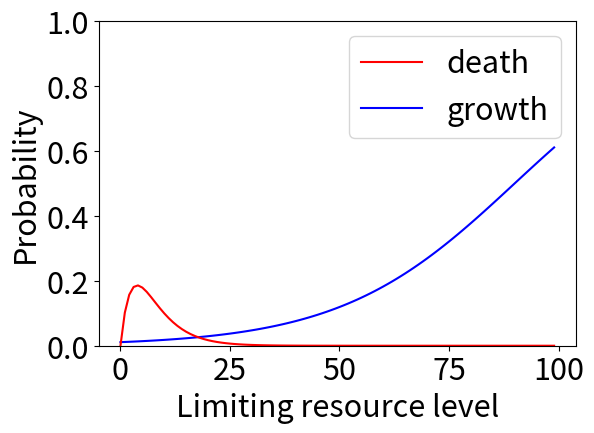

Python code for this plot: (Note: this script raises an exception after producing the figure.)
'''
Created on 16/04/2014

[redacted]

Plots probability curves for how bacteria cells respond to internalised limitting resource, in terms of cellular
division, death, and utilisation of resources.

Probabilities are expressed in terms of cell doing X in an hour, given this level of limiting nutrient.
'''
import matplotlib.pyplot as plt
import matplotlib.mlab as mlab
from matplotlib import rcParams
rcParams.update({'figure.autolayout': True})
import numpy as np
import math
from scipy import stats


if False:
	ln = np.arange(0.0,100.0, 1.0)		# the limiting resources
	# division probabilities
	div = np.exp((ln-100) * (1.0/20.0))
	# death probabilities
	die = np.exp(-ln* (1.0/5.0))
	# rate of internalising alternative nutrient sources
	altHarv = np.exp(-ln * (1.0/20.0)) * 0.33

	plt.clf()
	plt.rcParams.update({'font.size': 22})
# 	p1, = plt.plot(ln,div,'b')
# 	p2, = plt.plot(ln,die,'k')
	p3, = plt.plot(ln,altHarv,'r')
	plt.xlabel('Limiting resource level')
	plt.ylabel('Probability')
	plt.ylim((0.0,1.0))
	plt.legend([p3],['alt src'])
	#plt.show()
	plt.savefig('probability-curves/alt-nut-src.png',dpi=600)

# death rates that incorporate a stress response. When resource becomes limitting the death rate increases, up to
# a point, after which the death rate reduces again (to simulate the aquisition of a stress response phenotype).
if False:
	ln = np.arange(0.0,100.0, 1.0)		# the limitting resources
	d = np.exp(-ln * (1.0/5.0))
	s = np.exp(-ln * (1.0/3.0))
	die = d - s
	plt.clf()
	plt.rcParams.update({'font.size': 22})
	# p1, = plt.plot(ln,d,'b')
	# p2, = plt.plot(ln,s,'k')
	p3, = plt.plot(ln,die,'r')
	plt.xlabel('Limiting resource level')
	plt.ylabel('Probability')
	plt.ylim((0.0,1.0))
	plt.legend([p1,p2,p3],['d','s','die (d-s)'])
	#plt.show()
	plt.savefig('probability-curves/death-growth.png', dpi=600)

# Plot death and growth rates on one graph. 
if True:
	ln = np.arange(0.0,100.0, 1.0)		# the limitting resources
	d = np.exp(-ln * (1.0/5.0))
	s = np.exp(-ln * (1.0/3.0))
	die = d - s
	g_logistic = 1.0 / (1.0 + np.exp((-ln + 90.0) * (1.0/20.0)))
	plt.clf()
	plt.rcParams.update({'font.size': 22})
	p2, = plt.plot(ln, g_logistic,'b')
	p3, = plt.plot(ln,die,'r')
	plt.xlabel('Limiting resource level')
	plt.ylabel('Probability')
	plt.ylim((0.0,1.0))
	plt.legend([p3,p2],['death','growth'])
	#plt.show()
	plt.savefig('probability-curves/death-growth.png', dpi=600)

# experimenting with logistics growth curve.
if False:
	ln = np.arange(0.0,120.0, 1.0)		# the limitting resources
	g_logistic = 1.0 / (1.0 + np.exp((-ln + 90.0) * (1.0/20.0)))
	g_exp = np.exp((ln-100) * (1.0/20.0))

	plt.clf()
	plt.rcParams.update({'font.size': 22})
	p1, = plt.plot(ln,g_logistic,'b')
	p2, = plt.plot(ln,g_exp,'g')
	plt.xlabel('Limiting resource level')
	plt.ylabel('Probability')
	plt.legend([p1,p2],('g-logistic','g-exp'))
	plt.savefig('probability-curves/logistic-growth.png', dpi=600)
	#plt.show()


# experimenting with logistic SI absorption rates, given quantity of consumed nutrients. Decided not to work with
# logistic curves, see notebook for details.
if False:
	qn = np.arange(0,7.5,0.01)
	l_p = 0.8 / (1.0 + np.power(0.2,(-qn+1.61))) + 0.2	# protein absorption
	l_c = 0.8 / (1.0 + np.power(0.2,(-qn+1.95))) + 0.2	# carb absorption
	plt.clf()
	plt.rcParams.update({'font.size': 19})
	pp, = plt.plot(qn,l_p,'c')
	pw, = plt.plot(qn,l_c,'b')
	plt.xlabel('Quantity consumed (grams)')
	plt.ylabel('Proportion')
	plt.legend([pp,pw],('protein','carbohydrate'))
	plt.ylim((0.0,1.0))
	plt.grid()
	plt.savefig('probability-curves/si_absorption_proportion.png', dpi=600)
	#plt.show()

	siConsumedProt = qn * l_p
	siConsumedCarb = qn * l_c
	plt.clf()
	pp, = plt.plot(qn,siConsumedProt,'c')
	pw, = plt.plot(qn,siConsumedCarb,'b')
	plt.xlabel('Quantity consumed (grams)')
	plt.ylabel('Quantity absorbed (grams)')
	plt.legend([pp,pw],('protein','carbohydrate'))
	plt.grid()
	plt.savefig('probability-curves/si_absorbed.png', dpi=600)

	colonEntryProt = qn - siConsumedProt
	colonEntryCarb = qn - siConsumedCarb
	plt.clf()
	plt.rcParams.update({'font.size': 19})
	pp, = plt.plot(qn,colonEntryProt,'c')
	pw, = plt.plot(qn,colonEntryCarb,'b')
	plt.xlabel('Quantity consumed (grams)')
	plt.ylabel('Quantity enters colon (grams)')
	plt.legend([pp,pw],('protein','carbohydrate'))
	plt.grid()
	plt.savefig('probability-curves/colon_supply.png', dpi=600)

# experimenting with rates of small intestine absorption of feed nutrients. This uses increasing exponentially decaying
# curves.
if False:
	qn = np.arange(0, 3.0, 0.01)
	m1 = math.e
	m2 = math.e
	cc = 2.0			# the asymptote to be approached
	cd = 2.0			# the asymptote to be approached
	cp = 2.0			# the asymptote to be approached
	kw = -math.log(1.0 - ((0.34 * 0.70)/cc), m1) / 0.34	  # wheat starch carbohydrate
	kd = -math.log(1.0 - ((0.24 * 0.94)/cd), m1) / 0.24	  # destrinised wheat starch
	kp = -math.log(1.0 - ((0.37 * 0.88)/cp), m1) / 0.37	  # protein
	siConsumeWheat = cc * (1.0 - np.power(m1, -kw * qn))
	siConsumeDex =   cd * (1.0 - np.power(m1, -kd * qn))
	siConsumeProt =  cp * (1.0 - np.power(m1, -kp * qn))   # red
	plt.clf()
	plt.rcParams.update({'font.size': 19})
	pw, = plt.plot(qn, siConsumeWheat, 'b')
	pd, = plt.plot(qn, siConsumeDex, 'g')
	pp, = plt.plot(qn, siConsumeProt, 'r')
	pyx, = plt.plot(qn, qn, 'k')   # y = x, curve should not breach this, as it implies SI absorbs more than is eaten.
	#pyx = plt.plot(qn, 0.9*qn)
	plt.title('SI Nutrient Absorption Rates')
	plt.xlabel('Quantity consumed (grams/day)')
	plt.ylabel('Quantity absorbed (grams/day)')
	plt.legend([pw, pd, pp, pyx], ('Wheat', 'Dex', 'Prot', 'Y=X'), loc='upper left')
	plt.grid()
	plt.ylim((0.0, 2.5))
	plt.savefig('probability-curves/si_absorbed.png', dpi=600)
	plt.show()


# plot death and growth rate curves against levels of limiting nutrient.
if True:
	ln = np.arange(0.0,120.0, 1.0)		# the limiting resources
	steepness = 1.0 / 20.0
	g_logistic = 1.0 / (1.0 + np.exp( -steepness * (ln - 90.0)))

	d = np.exp(-ln * (1.0/5.0))
	s = np.exp(-ln * (1.0/3.0))
	die = d - s

	plt.clf()
	plt.rcParams.update({'font.size': 22})
	p_g, = plt.plot(ln,g_logistic,'b')
	#p_g, = plt.plot(ln,g_logistic2,'g')
	p_d, = plt.plot(ln,die,'r')
	plt.xlabel('Limiting resource level')
	plt.ylabel('Probability')
	plt.legend([p_g,p_d],('growth','death'),loc='upper left')
	plt.savefig('probability-curves/death_growth_rates.png', dpi=600)
	plt.show()


# Devise a different death rate curve that kills less cells and resutls in more entering the resistant phenotype.
# Model this using a gaussian curve.
if False:
	ln = np.arange(0.01,120.0, 0.01)		# the limiting resources
	# new gaussian death rate curve.
	mean = 2.5
	sigma = 0.3		# standard deviation.
	# Draw the probability density function for this log-normal distribution.
	z = np.exp( -np.power((np.log(ln) - mean),2) / (2*sigma*sigma))
	z *= 1 / (ln * sigma * np.sqrt(2* np.pi))
	# scale values along the y-axis, since gaussian distributions integrate to a value of 1.0 (larger variance = lower
	# peak value)
	z *= 1.0
	plt.plot(ln, z, 'k')

# 	M = float(5.0) # Geometric mean == median
# 	s = float(5.0) # Geometric standard deviation
# 	shape = s # Scipy's shape parameter
# 	scale = M # Scipy's scale parameter
# 	pdf = stats.lognorm.pdf(ln, shape, loc=0, scale=scale)
# 	plt.plot(ln,pdf,'k')


	# previous death rate curve.
	g_logistic = 1.0 / (1.0 + np.exp((-ln + 90.0) * (1.0/20.0)))
	d = np.exp(-ln * (1.0/5.0))
	s = np.exp(-ln * (1.0/3.0))
	die = d - s
	plt.plot(ln, die, 'r')

# 	plt.ylim((0.0,0.5))
# 	plt.xlim((0.0,60.0))
	plt.savefig('probability-curves/death_rate_gaussian.png', dpi=600)
	plt.show()


# devise a model for vairable nutrient uptake rates. As limiting resource drops, so too does capacity to internalise
# nutrient
if False:
	ln = np.arange(0.00,120.0, 0.01)		# the limiting resources
	steepness = 1.0 / 20.0
	logistic = 1.0 / (1.0 + np.exp(-steepness * (ln - 40.0)) )

	plt.clf()
	plt.rcParams.update({'font.size': 22})
	p, = plt.plot(ln,logistic,'b')
	plt.ylim((0.0, 1.0))
	plt.xlabel('Limiting resource level')
	plt.ylabel('Uptake Factor')
	#plt.savefig('probability-curves/uptake_factor.png', dpi=600)
	plt.show()